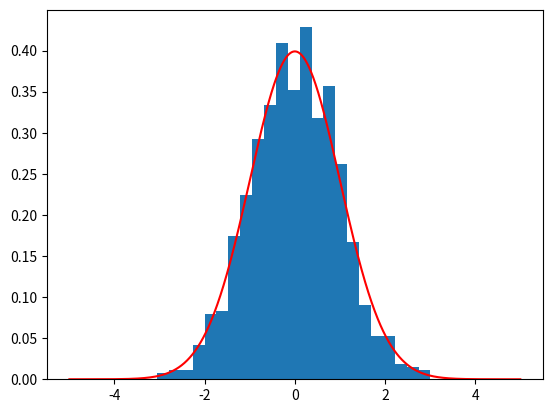
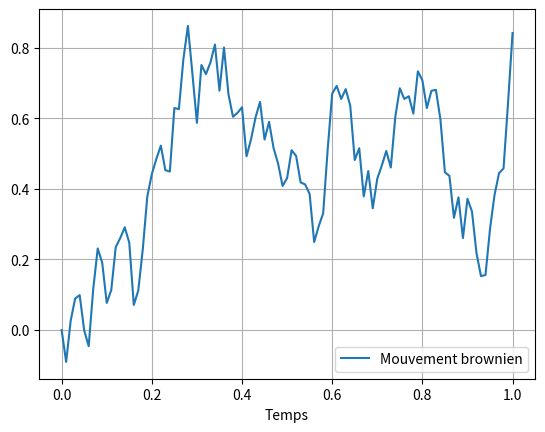
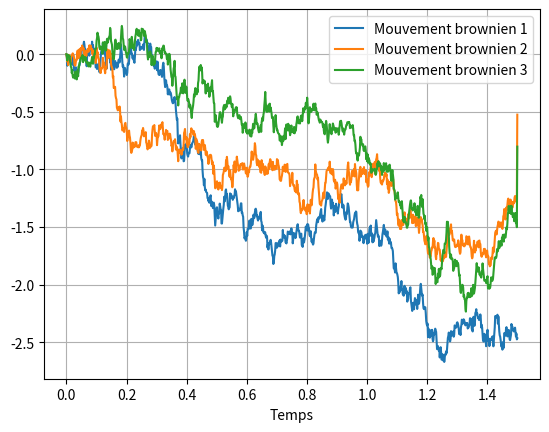
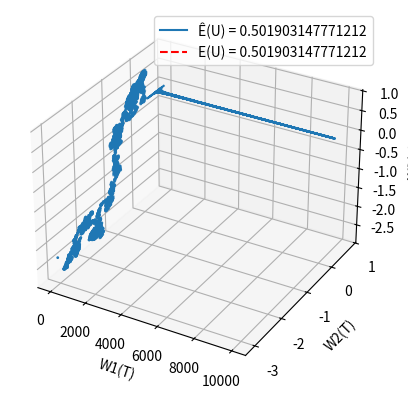
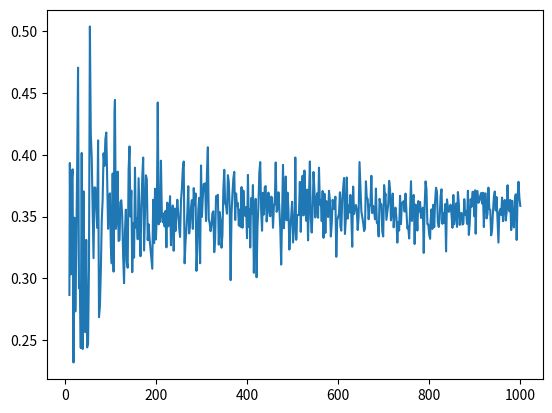

Recreate these plots in Python, in order.
# %%
import numpy as np
import numpy.random as npr
import matplotlib.pyplot as plt

# %%
npr.random((1,5))

# %%
#Simulation matrices de n*p gaussiennes reelles standards

def normal_standard(n, m) : 
    '''
    Parametres : 
    (n, m) : taille de la matrice qu'on veut generer aleatoirement 

    Retourne :
    X : 
    '''
    U = npr.random((n,m))
    V = npr.random((n,m))

    X = np.sqrt(-2 * np.log(U))*np.cos(2*np.pi*V)

    return X

# %%
n = np.linspace(-5,5,1001)
normal = normal_standard(1,1001)
print(np.size(normal))
def densite_normale(x, mu = 0, sigma = 1):
    return (1/np.sqrt(2*np.pi))*np.exp((-(x-mu)**2)/(2*sigma**2))

plt.hist(normal.flatten(), bins = 'auto', density = True, )
plt.plot(n,densite_normale(n), 'r')
plt.show()

# %%
# Simulation d'un mouvement brownien standard de dim 1
def mouvement_brownien(T, N):
    """
    Simule une trajectoire d'un mouvement brownien standard.
    Parametres :
    - T : temps final
    - N : nombre de pas de temps

    Retourne :
    - t : tableau des temps
    - W : tableau des valeurs du mouvement brownien
    """

    dt = T / N
    t = np.linspace(0, T, N+1)
    W = np.zeros(N+1)

    dW = np.sqrt(dt) * normal_standard(1, N)[0]

    for i in range(1, N+1):
        W[i] = W[i-1] + dW[i-1]

    return t, W

# %%
# Test 

t, W = mouvement_brownien(1, 100)

# Affichage
plt.plot(t, W, label='Mouvement brownien')
plt.xlabel('Temps')
plt.legend()
plt.grid()
plt.show()

# %%
# parametres

T = 1.5   # Temps final
N = 1000  # Nombre de pas de temps

# %%
# Simulation des trajectoires Mouvement Bornien Standards Correles

def mouvement_brownien_corr(T,N,rho = 0.3) :
    Gamma = np.linalg.cholesky([[1,rho,rho],
                                [rho,1,rho],
                                [rho,rho,1]])
    # 1 : Simulation MB standards de dimension 3
    t1, W1 = mouvement_brownien(T, N)
    _, W2 = mouvement_brownien(T, N)
    _, W3 = mouvement_brownien(T, N)

    # 2 : correlation des MB : 
    for i in range (0, N):
        [W1[i],W2[i],W3[i]] = Gamma @ [W1[i],W2[i],W3[i]]
    return W1,W2,W3

t = np.linspace(0, T, N+1)
[W1,W2,W3] = mouvement_brownien_corr(T,N)
# Affichage
plt.plot(t, W1, label='Mouvement brownien 1')
plt.plot(t, W2, label='Mouvement brownien 2')
plt.plot(t, W3, label='Mouvement brownien 3')
plt.xlabel('Temps')
plt.legend()
plt.grid()
plt.show()

# %%
# Simulation du vecteur gaussien (W1(T), W2(T), W3(T)), centre, de matrice de var-cov Gamma

[W1,W2,W3] = mouvement_brownien_corr(T,10000)
fig = plt.figure()
ax=fig.add_subplot(projection='3d')

ax.scatter(W1,W2,W3,s=1)

ax.set_xlabel('W1(T)')
ax.set_ylabel('W2(T)')
ax.set_zlabel('W3(T)')



# %%
# test approximaton esperance de v.a. uniformes indep
N = 10000
E = np.zeros(N)

for n in range(1,N+1):
    U = np.random.uniform(0, 1, n)
    E[n-1] = (1/n) * np.sum(U)

plt.plot(np.linspace(1,N,N),E, label=f"Ê(U) = {E[-1]}" )
plt.axhline(y=np.mean(U), color='r', linestyle='--', label=f"E(U) = {np.mean(U)}")
plt.legend()
plt.show()

# %%
def S(t, N = N, K = 1, r = 0.02, S0 = [1,1,1], sigma = [0.3,0.3,0.3]):
    """
    Simule la solution de l'EDS de Black Scholes
    Parametres :
    - T : temps 
    - N : nombre de pas de temps
    - K : strike de l'option (constante)
    - r : taux d'interet
    - S0 : conditions initiales vecteur de dim 3
    - sigma : vecteur de volatilites

    - W : mouvement brownien standards correles

    Retourne :
    - S : Solution de l'EDS
    """
    W1,W2,W3 = mouvement_brownien_corr(t,N)

    S1 = S0[0] * np.exp((r - (1/2)*(sigma[0])**2)*t + sigma[0]*W1)
    S2 = S0[1] * np.exp((r - (1/2)*(sigma[1])**2)*t + sigma[1]*W2)
    S3 = S0[2] * np.exp((r - (1/2)*(sigma[2])**2)*t + sigma[2]*W3)

    return S1,S2,S3

# %%
np.stack(S(1.5,1)) # ici on a [Si(0), Si(T)]i (il y a un seul pas de temps)

# %%
def P1(N, T, K = 1, r = 0.02):

    # approximation de l'esperance du maxmimum
    maxi = np.zeros(N)

    for n in range(1,N+1):
        s1,s2,s3 = S(1.5, n)
        
        maxi[n-1] = np.max([s1[-1],s2[-1],s2[-1]])

    E = (1/N) * np.sum(maxi)

    return np.exp(-r * T) * (E - K)

# %%
def P1(N, T, K = 1, r = 0.02):
    maxSi = np.zeros(N)
    for n in range(N) : 
        ST = np.stack(S(T,1))[:,1] # np.stack permet de convertir list of array en un array of (list of list) (i.e une matrice)
        maxSi[n] = np.max(ST)

    E = (1/N)*np.sum(maxSi)
    #print(E)

    return np.exp(-r * T) * (E - K)

# %%
# test
m = 501
n = np.linspace(10,1000,m).astype(int)

P = np.zeros(m)
for i in range(m) :
    P[i] = P1(n[i],1.5)

#print(P)

plt.plot(n,P)
